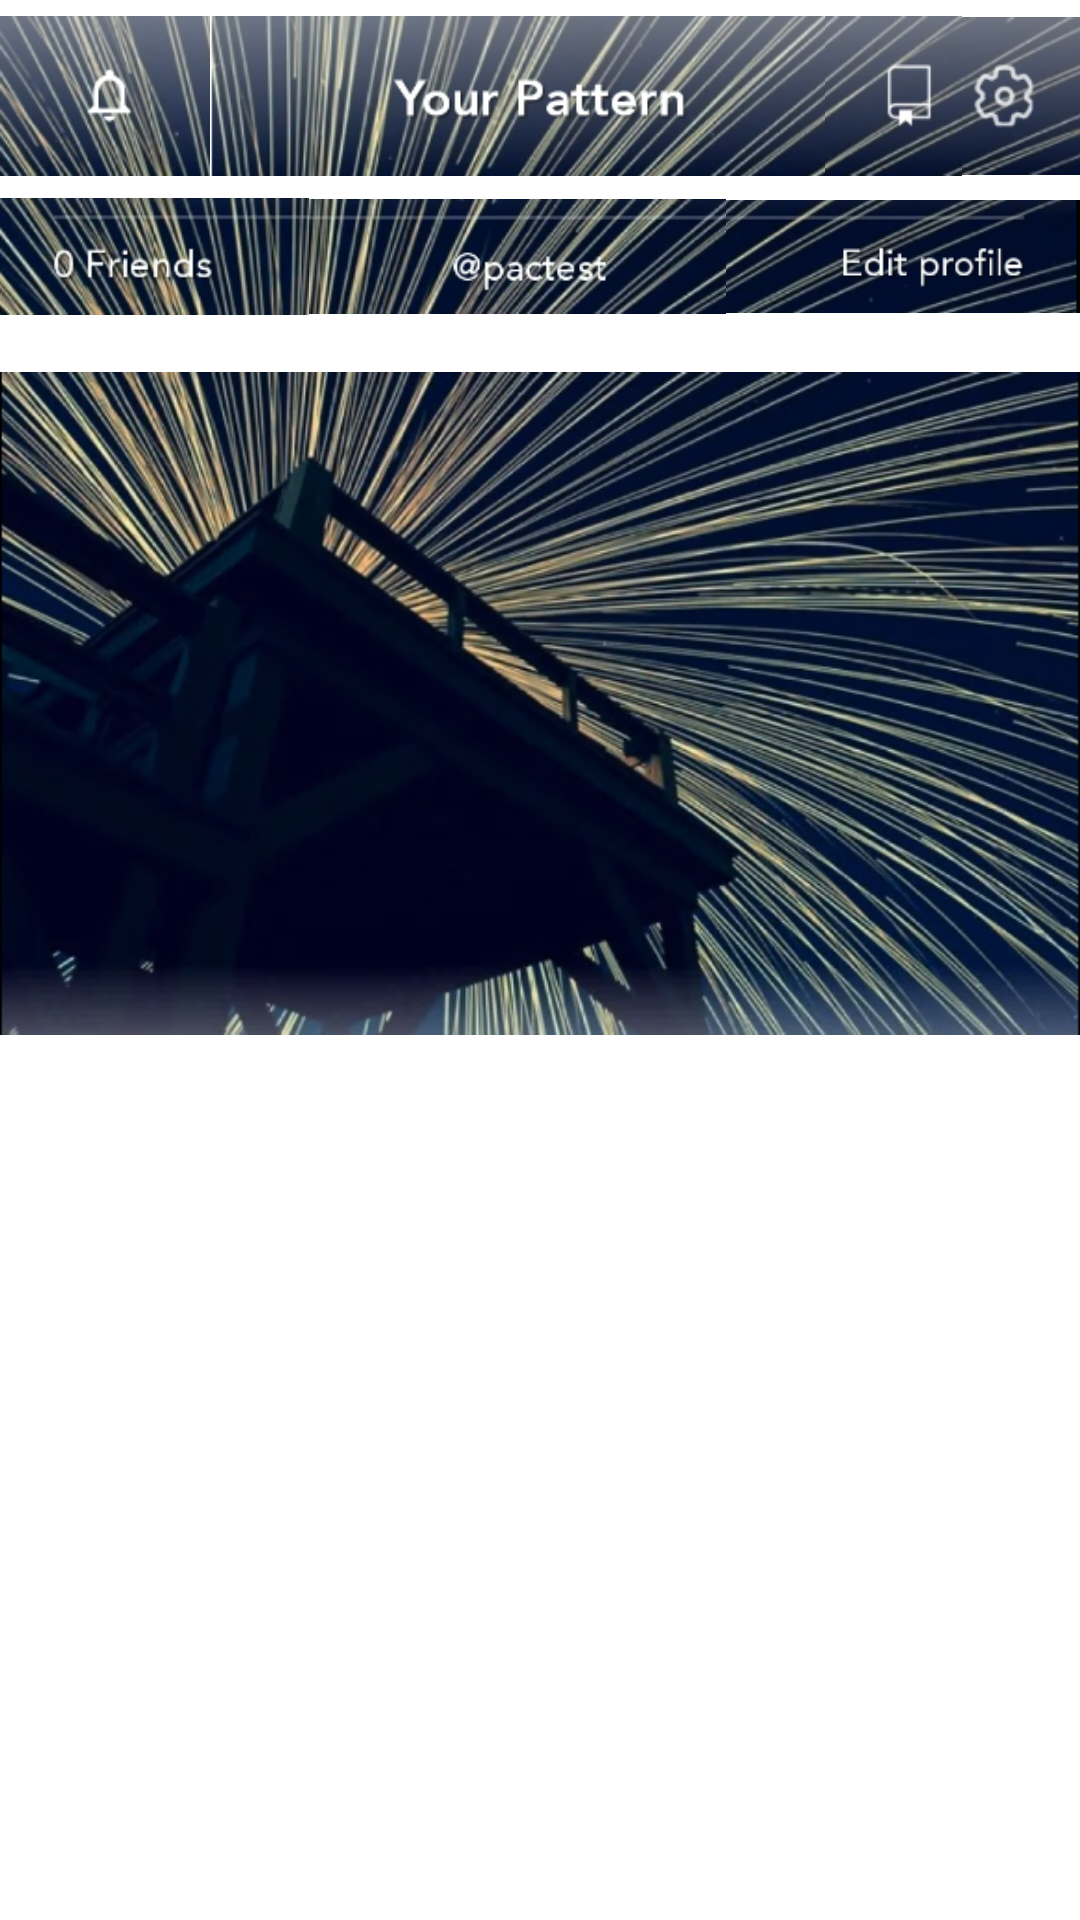

Write the Android layout XML for this screen, with the resource values it uses.
<!-- AndroidManifest.xml: application theme Theme.ExamenBrepeticion -->
<!-- res/layout/barra_inicial.xml -->
<?xml version="1.0" encoding="utf-8"?>
<LinearLayout
    xmlns:android="http://schemas.android.com/apk/res/android"
    android:layout_width="match_parent"
    android:layout_height="match_parent"
    android:orientation="vertical">

    <LinearLayout
        android:layout_width="match_parent"
        android:layout_height="64dp"
        android:layout_gravity="center_vertical"
        android:orientation="horizontal">

        <ImageView

            android:layout_width="wrap_content"
            android:layout_height="wrap_content"
            android:layout_weight="0.97"
            android:src="@drawable/campanafondo" />

        <ImageView

            android:layout_width="wrap_content"
            android:layout_height="wrap_content"
            android:layout_weight="2.8"
            android:src="@drawable/pattern" />


        <ImageView

            android:layout_width="wrap_content"
            android:layout_height="wrap_content"
            android:layout_weight="0.64"
            android:src="@drawable/tableta" />

        <ImageView

            android:layout_width="wrap_content"
            android:layout_height="wrap_content"
            android:layout_weight="0.57"
            android:src="@drawable/estrellita" />


    </LinearLayout>

    <LinearLayout
        android:layout_width="match_parent"
        android:layout_height="43dp"
        android:orientation="horizontal">

        <ImageView
            android:layout_width="wrap_content"
            android:layout_height="wrap_content"
            android:layout_weight="0.72"
            android:src="@drawable/friend" />

        <ImageView
            android:layout_width="wrap_content"
            android:layout_height="wrap_content"
            android:layout_weight="1"
            android:src="@drawable/pact" />

        <ImageView
            android:layout_width="wrap_content"
            android:layout_height="wrap_content"
            android:layout_weight="0.90"
            android:src="@drawable/edit" />


    </LinearLayout>

    <LinearLayout
        android:layout_width="match_parent"
        android:layout_height="wrap_content"
        android:orientation="vertical"
        android:layout_gravity="center_vertical"

        >


        <ImageView
            android:layout_width="match_parent"
            android:layout_height="255dp"
            android:src="@drawable/fondo">

        </ImageView>

    </LinearLayout>


</LinearLayout>
<!-- resources referenced by this layout -->
<resources>
  <!-- drawable campanafondo: png bitmap (drawable-v24, 25266 bytes) -->
  <!-- drawable edit: png bitmap (drawable-v24, 23884 bytes) -->
  <!-- drawable estrellita: png bitmap (drawable-v24, 10062 bytes) -->
  <!-- drawable fondo: png bitmap (drawable-v24, 443535 bytes) -->
  <!-- drawable friend: png bitmap (drawable-v24, 24611 bytes) -->
  <!-- drawable pact: png bitmap (drawable-v24, 33627 bytes) -->
  <!-- drawable pattern: png bitmap (drawable-v24, 57491 bytes) -->
  <!-- drawable tableta: png bitmap (drawable-v24, 11539 bytes) -->
  <style name="Theme.ExamenBrepeticion" parent="Theme.MaterialComponents.DayNight.DarkActionBar">
          
          <item name="colorPrimary">@color/purple_500</item>
          <item name="colorPrimaryVariant">@color/purple_700</item>
          <item name="colorOnPrimary">@color/white</item>
          
          <item name="colorSecondary">@color/teal_200</item>
          <item name="colorSecondaryVariant">@color/teal_700</item>
          <item name="colorOnSecondary">@color/black</item>
          
          <item name="android:statusBarColor" tools:targetApi="l">?attr/colorPrimaryVariant</item>
          
      </style>
  <color name="purple_500">#07416E</color>
  <color name="purple_700">#FF3700B3</color>
  <color name="white">#FFFFFFFF</color>
  <color name="teal_200">#FF03DAC5</color>
  <color name="teal_700">#FF018786</color>
  <color name="black">#FF000000</color>
</resources>
